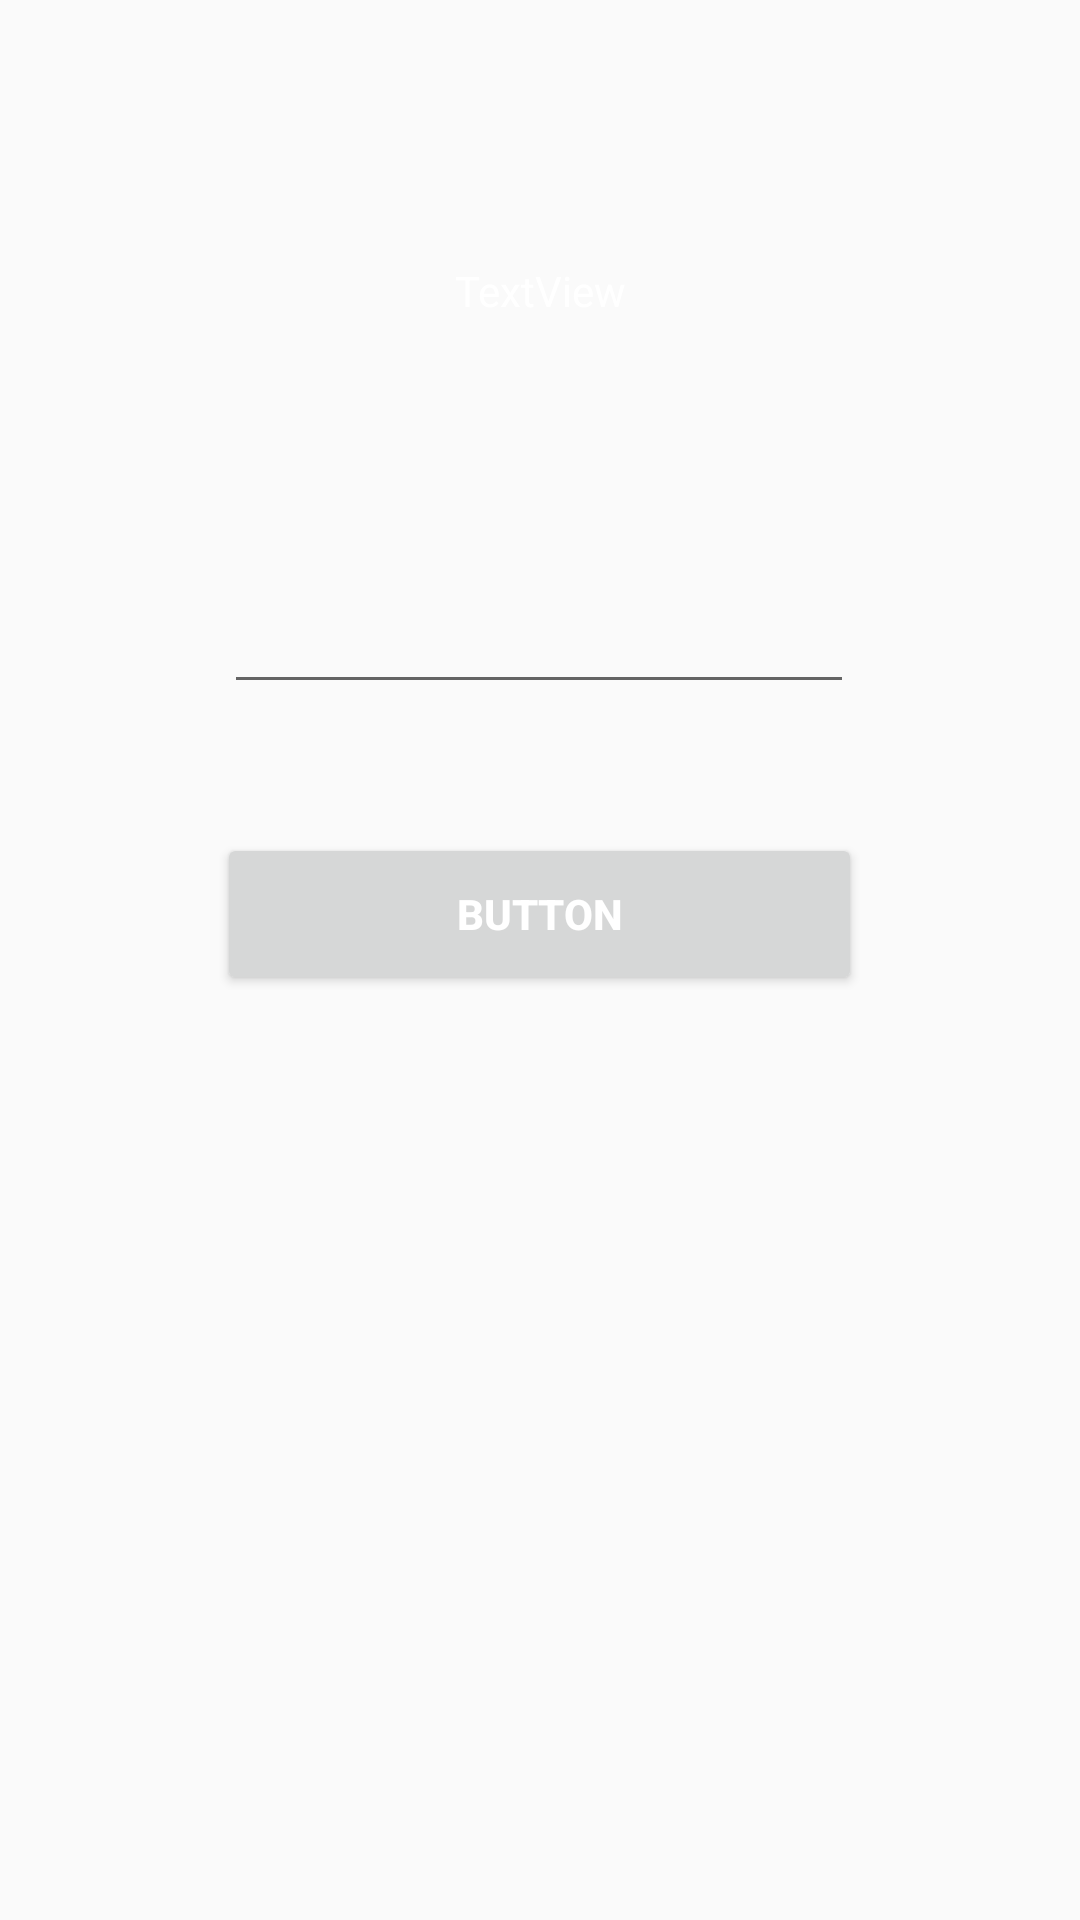

Android layout source for this screen:
<!-- AndroidManifest.xml: application theme AppTheme -->
<!-- res/layout/activity_spillet_akt.xml -->
<?xml version="1.0" encoding="utf-8"?>
<androidx.constraintlayout.widget.ConstraintLayout xmlns:android="http://schemas.android.com/apk/res/android"
    xmlns:app="http://schemas.android.com/apk/res-auto"
    xmlns:tools="http://schemas.android.com/tools"
    android:layout_width="match_parent"
    android:layout_height="match_parent"
    tools:context=".Spillet_akt"
    android:background="@drawable/ic_main_background">

    <EditText
        android:id="@+id/gaetteFelt"
        android:layout_width="wrap_content"
        android:layout_height="wrap_content"
        android:ems="10"
        android:inputType="textPersonName"
        android:textColor="#FFFFFF"
        app:layout_constraintBottom_toBottomOf="parent"
        app:layout_constraintEnd_toEndOf="parent"
        app:layout_constraintHorizontal_bias="0.497"
        app:layout_constraintStart_toStartOf="parent"
        app:layout_constraintTop_toTopOf="parent"
        app:layout_constraintVertical_bias="0.323" />

    <TextView
        android:id="@+id/spilInfo"
        android:layout_width="wrap_content"
        android:layout_height="wrap_content"
        android:text="TextView"
        android:textColor="#FFFFFF"
        app:layout_constraintBottom_toTopOf="@+id/gaetteFelt"
        app:layout_constraintEnd_toEndOf="parent"
        app:layout_constraintStart_toStartOf="parent"
        app:layout_constraintTop_toTopOf="parent" />

    <Button
        android:id="@+id/sendSvar"
        android:layout_width="215dp"
        android:layout_height="54dp"
        android:text="Button"
        android:onClick="onClick"
        android:textColor="#FFFFFF"
        android:textStyle="bold"
        app:layout_constraintBottom_toBottomOf="parent"
        app:layout_constraintEnd_toEndOf="parent"
        app:layout_constraintHorizontal_bias="0.498"
        app:layout_constraintStart_toStartOf="parent"
        app:layout_constraintTop_toBottomOf="@+id/gaetteFelt"
        app:layout_constraintVertical_bias="0.122" />
</androidx.constraintlayout.widget.ConstraintLayout>
<!-- resources referenced by this layout -->
<resources>
  <style name="AppTheme" parent="Theme.AppCompat.Light.DarkActionBar">
          
          <item name="colorPrimary">@color/colorPrimary</item>
          <item name="colorPrimaryDark">@color/colorPrimaryDark</item>
          <item name="colorAccent">@color/colorAccent</item>
      </style>
  <color name="colorPrimary">#6200EE</color>
  <color name="colorPrimaryDark">#AE001588</color>
  <color name="colorAccent">#03DAC5</color>
</resources>
